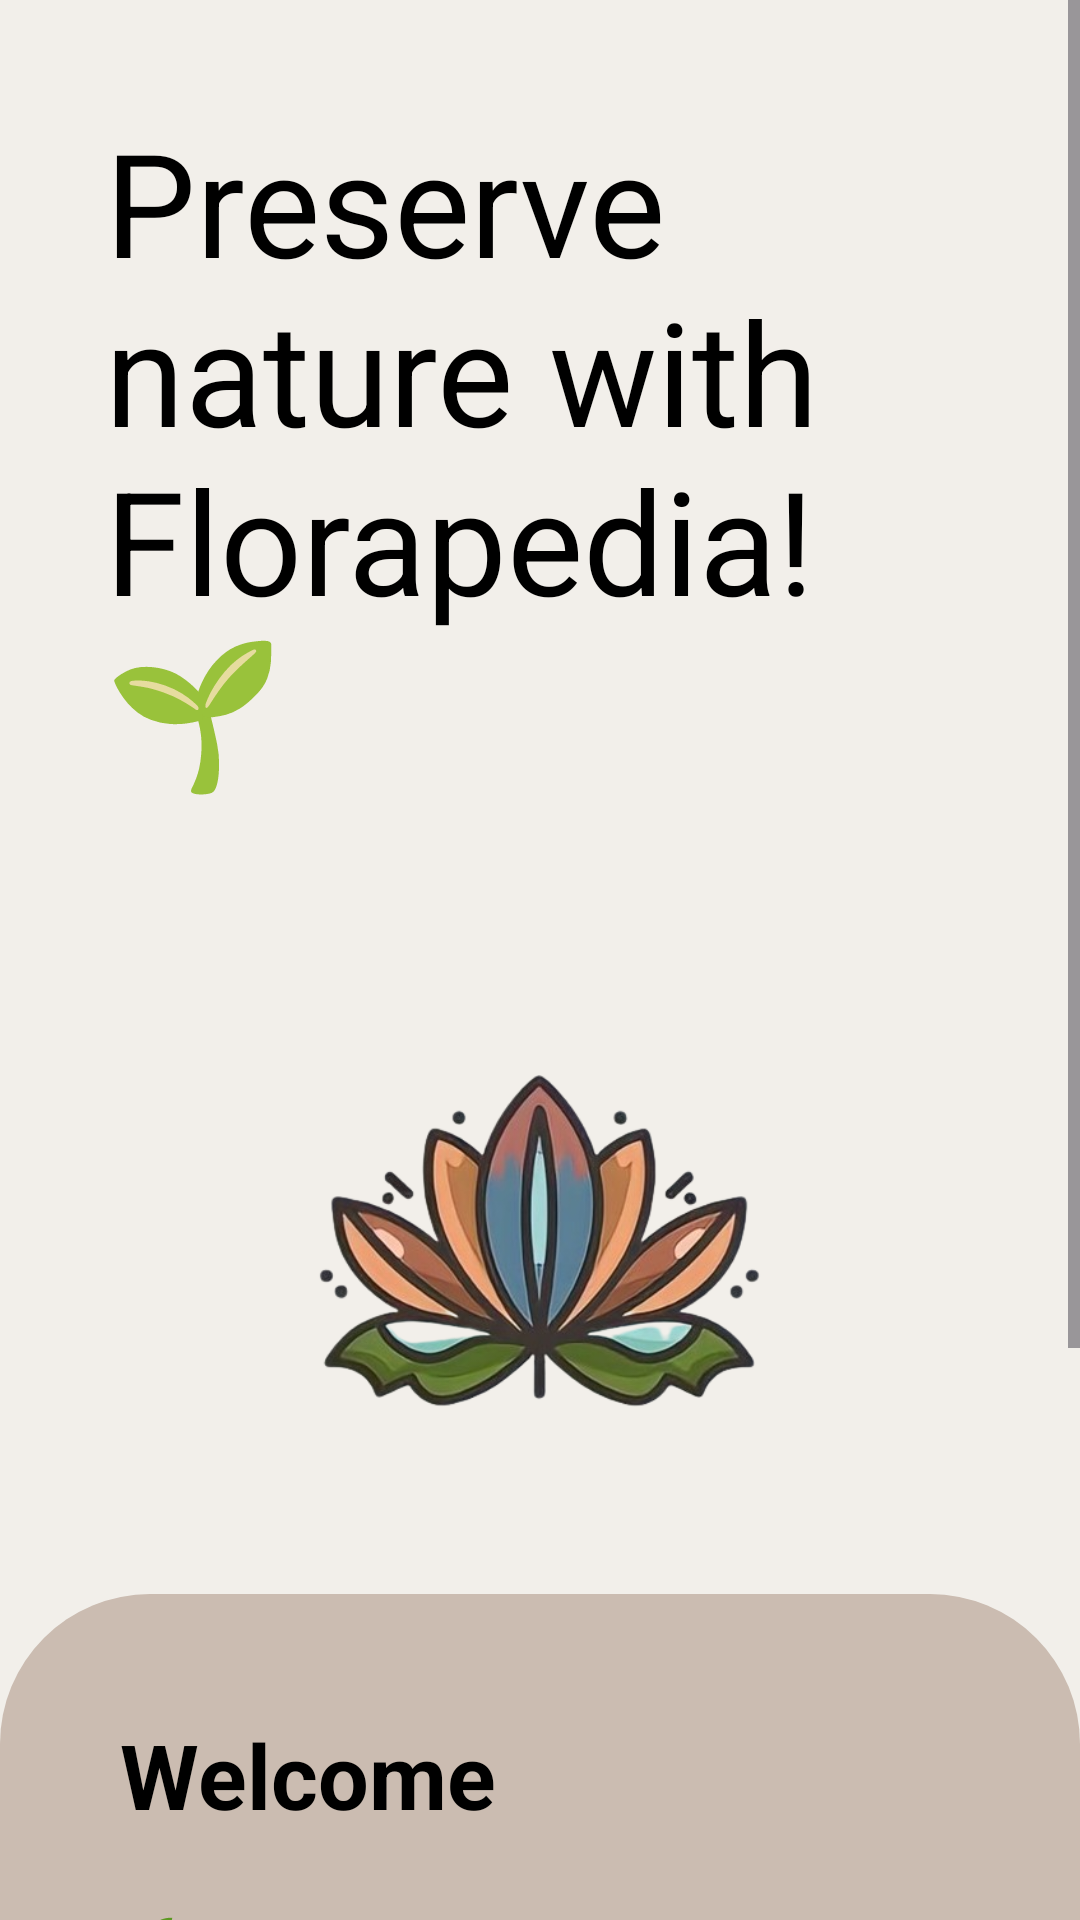

Reconstruct the res/layout file that produces this screen, plus the resources it refers to.
<!-- AndroidManifest.xml: application theme Theme.FloraGuardian -->
<!-- res/layout/activity_welcome.xml -->
<ScrollView
    xmlns:android="http://schemas.android.com/apk/res/android"
    xmlns:app="http://schemas.android.com/apk/res-auto"
    xmlns:tools="http://schemas.android.com/tools"
    android:id="@+id/background"
    android:layout_width="match_parent"
    android:layout_height="match_parent"
    android:background="@color/light_brown"
    tools:context=".ui.welcome.WelcomeActivity">

    <androidx.constraintlayout.widget.ConstraintLayout
        android:layout_width="match_parent"
        android:layout_height="wrap_content">

        <TextView
            android:id="@+id/welcomeText"
            android:layout_width="wrap_content"
            android:layout_height="wrap_content"
            android:text="@string/text_welcome"
            android:textColor="@android:color/black"
            android:textSize="48sp"
            android:padding="35dp"
            app:layout_constraintBottom_toTopOf="@+id/imageView"
            app:layout_constraintEnd_toEndOf="parent"
            app:layout_constraintStart_toStartOf="parent"
            app:layout_constraintTop_toTopOf="parent" />

        <ImageView
            android:id="@+id/imageView"
            android:layout_width="0dp"
            android:layout_height="200dp"
            android:layout_marginTop="12dp"
            android:contentDescription="@string/image_welcome"
            app:layout_constraintEnd_toEndOf="parent"
            app:layout_constraintHorizontal_bias="0.0"
            app:layout_constraintStart_toStartOf="parent"
            app:layout_constraintTop_toBottomOf="@+id/welcomeText"
            android:src="@drawable/image_welcome_2" />

        <LinearLayout
            android:id="@+id/textLinearLayout"
            android:layout_width="match_parent"
            android:layout_height="380dp"
            android:layout_marginTop="16dp"
            android:orientation="vertical"
            android:padding="40dp"
            app:layout_constraintBottom_toBottomOf="parent"
            app:layout_constraintTop_toBottomOf="@+id/imageView"
            android:background="@drawable/welcome_shape"
            tools:ignore="MissingConstraints">

            <TextView
                android:id="@+id/textWelcome"
                android:layout_width="wrap_content"
                android:layout_height="wrap_content"
                android:textSize="30sp"
                android:layout_marginBottom="25dp"
                android:textColor="@color/black"
                android:textStyle="bold"
                android:text="@string/welcome"/>

            <TextView
                android:id="@+id/textBenefitOne"
                android:layout_width="wrap_content"
                android:layout_height="wrap_content"
                android:textSize="15sp"
                android:layout_marginBottom="10dp"
                android:text="@string/benefit_one"/>

            <TextView
                android:id="@+id/textBenefitTwo"
                android:layout_width="wrap_content"
                android:layout_height="wrap_content"
                android:textSize="15sp"
                android:layout_marginBottom="10dp"
                android:text="@string/benefit_two"/>

            <TextView
                android:id="@+id/textBenefitThree"
                android:layout_width="wrap_content"
                android:layout_height="wrap_content"
                android:textSize="15sp"
                android:layout_marginBottom="30dp"
                android:text="@string/benefit_three"/>

            <LinearLayout
                android:id="@+id/buttonLinearLayout"
                android:layout_width="match_parent"
                android:layout_height="match_parent"
                android:layout_marginTop="10dp"
                android:orientation="horizontal"
                app:layout_constraintTop_toBottomOf="@+id/textLinearLayout"
                app:layout_constraintBottom_toBottomOf="parent">

                <Button
                    android:id="@+id/buttonLogin"
                    android:layout_width="0dp"
                    android:layout_marginEnd="20dp"
                    android:layout_height="wrap_content"
                    android:layout_weight="1"
                    android:text="@string/button_login"/>

                <Button
                    android:id="@+id/buttonRegister"
                    android:layout_width="0dp"
                    android:layout_height="wrap_content"
                    android:layout_weight="1"
                    android:text="@string/button_register"/>
            </LinearLayout>

        </LinearLayout>

    </androidx.constraintlayout.widget.ConstraintLayout>

</ScrollView>
<!-- resources referenced by this layout -->
<resources>
  <color name="black">#FF000000</color>
  <color name="light_brown">#F2EFEA</color>
  <!-- drawable image_welcome_2: png bitmap (drawable, 157677 bytes) -->
  <!-- drawable welcome_shape (drawable) -->
  <shape xmlns:android="http://schemas.android.com/apk/res/android">
      <solid android:color="@color/pale_silver" />
      <corners
          android:topLeftRadius="50dp"
          android:topRightRadius="50dp"
          android:bottomLeftRadius="0dp"
          android:bottomRightRadius="0dp" />
  </shape>
  <string name="benefit_one">🌿  Explore the diversity of flora effortlessly.</string>
  <string name="benefit_three">💚  Join the conservation effort for our
        environment.</string>
  <string name="benefit_two">🔍  Identify rare plants around you.</string>
  <string name="button_login">Login</string>
  <string name="button_register">Register</string>
  <string name="image_welcome">Welcome Image</string>
  <string name="text_welcome">Preserve nature with Florapedia! 🌱</string>
  <string name="welcome">Welcome</string>
  <style name="Theme.FloraGuardian" parent="Base.Theme.FloraGuardian" />
  <color name="pale_silver">#CBBCB1</color>
  <style name="Base.Theme.FloraGuardian" parent="Theme.Material3.DayNight.NoActionBar">
          <item name="colorPrimary">@color/dark_brown</item>
          <item name="colorPrimaryVariant">@color/brown</item>
          <item name="android:textColorPrimary">@color/black</item>
  
      </style>
  <color name="dark_brown">#8A4C3F</color>
  <color name="brown">#AF6B58</color>
</resources>
